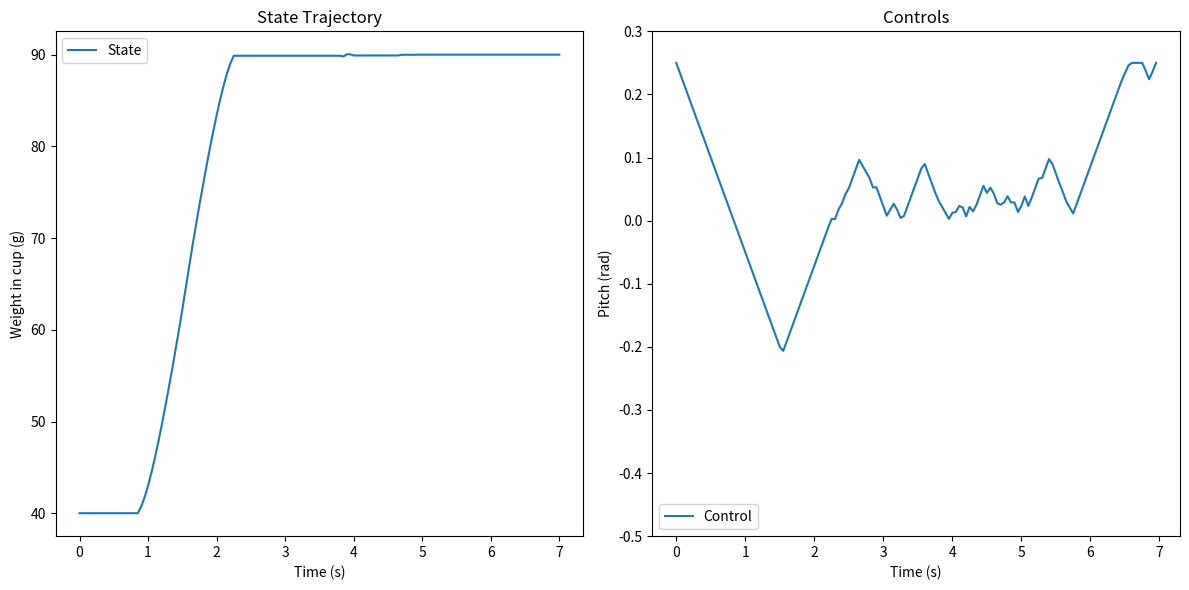

Here is the Python script that generated this plot:
import numpy as np
import matplotlib.pyplot as plt
from scipy.optimize import minimize

# def softmin(x, y, k=10):
#     """ Smooth minimum function. """
#     return -1/k * np.log(np.exp(-k*x) + np.exp(-k*y))

def dynamics(params, x, u):
    """ System dynamics function. In CT """


    #u_smooth = softmin(u[0], 0, 50)  # Smooth min function

    #xdot = -u_smooth**2  # Compute xdot
    if (u > 0):
        xdot = 0
    else:
        xdot = -(5382.2 * u[0]**3 + 2391.4*u[0]**2 + 435.57*u[0] - 12.463) # if u > 0, this needs to be zero TODO 
        #xdot = -756.9 * u[0]**2 - 4.3739*u[0] - 21.255 # multiply by dt, these we got as g/s
    return np.array([xdot])

def hermite_simpson(params, x1, x2, u, dt):
    """ Hermite-Simpson implicit integration residual. """
    x1dot = dynamics(params, x1, u)
    x2dot = dynamics(params, x2, u)
    x_k12 = 0.5 * (x1 + x2) + (dt / 8) * (x1dot - x2dot)
    
    return x1 + (dt / 6) * (x1dot + 4 * dynamics(params, x_k12, u) + x2dot) - x2

def create_idx(nx, nu, N):
    nz = (N - 1) * nu + N * nx
    x = [list(range((i - 1) * (nx + nu), (i - 1) * (nx + nu) + nx)) for i in range(1, N + 1)]
    u = [list(range((i - 1) * (nx + nu) + nx, (i - 1) * (nx + nu) + nx + nu)) for i in range(1, N)]
    c = [list(range((i - 1) * nx, (i - 1) * nx + nx)) for i in range(1, N)]
    nc = (N - 1) * nx

    return {"nx": nx, "nu": nu, "N": N, "nz": nz, "nc": nc, "x": x, "u": u, "c": c}

def cost(Z, params):
    idx, N, xg = params["idx"], params["N"], params["xg"]
    Q, R, Qf = params["Q"], params["R"], params["Qf"]
    
    X = np.array([Z[idx["x"][i]] for i in range(N)]).T
    U = np.array([Z[idx["u"][i]] for i in range(N-1)]).T
    
    J = 0.5 * np.sum(np.diag((X[:, :-1] - xg).T @ Q @ (X[:, :-1] - xg)))
    J += 0.5 * np.sum(np.diag((U - 0.25).T @ R @ (U - 0.25)))
    J += 0.5 * np.dot((X[:, -1] - xg).T, Qf @ (X[:, -1] - xg))
    
    return J

def dynamics_constraints(Z, params):
    idx, N, dt = params["idx"], params["N"], params["dt"]
    c = np.zeros(idx["nc"])
    
    for i in range(N - 1):
        xi = Z[idx["x"][i]]
        ui = Z[idx["u"][i]]
        xip1 = Z[idx["x"][i + 1]]
        
        c[idx["c"][i]] = hermite_simpson(params, xi, xip1, ui, dt)
    
    return c

def equality_constraint(Z, params):
    idx, xic, xg = params["idx"], params["xic"], params["xg"]
    eq_con = [
        Z[idx["x"][0]] - xic,
        Z[idx["x"][-1]] - xg,
        Z[idx["u"][0]] - 0.25,
        Z[idx["u"][-1]] - 0.25,
        dynamics_constraints(Z, params)
    ]

    return np.concatenate(eq_con)

def inequality_constraint(Z, params):
    idx, N, dt = params["idx"], params["N"], params["dt"]
    c = np.zeros(N - 2)
    
    for i in range(N - 2):
        ui = Z[idx["u"][i + 1]][0]
        uim1 = Z[idx["u"][i]][0]
        c[i] = (ui - uim1)/dt
    
    return c

def solve_bead_pour(start_mass=40, end_mass=90, verbose=True): # TODO: Play with constraints and parameters to make this find solution
    nx, nu = 1, 1
    dt, tf = 0.05, 7.0 # Generate trajectory at 20 Hz, use controller at 100 Hz to track
    t_vec = np.arange(0, tf + dt, dt)
    N = len(t_vec)

    Q, R, Qf = np.array([[0.1]]), np.array([[1]]), np.array([[10]])

    idx = create_idx(nx, nu, N)
    xic, xg = np.array([start_mass]), np.array([end_mass])

    params = {"Q": Q, "R": R, "Qf": Qf, "xic": xic, "xg": xg, "dt": dt, "N": N, "idx": idx}

    x_l, x_u = np.zeros(idx["nz"]), np.full(idx["nz"], np.inf)
    for i in range(N - 1):
        x_l[idx["u"][i]] = -0.4
        x_u[idx["u"][i]] = 0.25

    c_l, c_u = np.full(N - 2, -0.3), np.full(N - 2, 0.3)

    state_init = np.linspace(xic, xg, N)
    control_init = np.concatenate([
        np.linspace(0.25, -0.4, (N - 1) // 2),
        np.linspace(-0.4, 0.25, (N - 1) // 2)
    ])

    z0 = np.ones(idx["nz"])
    for i in range(N - 1):
        z0[idx["x"][i]] = state_init[i]
        z0[idx["u"][i]] = control_init[i]
    z0[idx["x"][-1]] = state_init[-1]
    z0 += np.random.uniform(-0.005, 0.005, z0.shape)



    result = minimize(cost, z0, 
                    args=(params,), 
                    method="SLSQP",
                    constraints=[
                        {"type": "eq", "fun": equality_constraint, "args": (params,)},
                        {"type": "ineq", "fun": lambda Z, params: inequality_constraint(Z, params) - c_l, "args": (params,)},
                        {"type": "ineq", "fun": lambda Z, params: c_u - inequality_constraint(Z, params), "args": (params,)}
                    ],
                    bounds=[(l, u) for l, u in zip(x_l, x_u)],
                    options={"maxiter": 100, "ftol": 1e0, "disp": verbose}) #1e-6

    #print(result)

    Z = result.x
    success = result.success
    X = [Z[idx["x"][i]] for i in range(N)]
    U = [Z[idx["u"][i]] for i in range(N - 1)]

    return X, U, success, t_vec, dt, params
if __name__ == "__main__":
    X, U, sucess, t_vec, dt, params = solve_bead_pour(verbose=True)

    Xm = np.array(X)
    Um = np.array(U)

    fig, ax = plt.subplots(1, 2, figsize=(12, 6))

    # Plot for the first subplot (State)
    ax[0].plot(t_vec, Xm, label="State")
    ax[0].set_xlabel("Time (s)")
    ax[0].set_ylabel("Weight in cup (g)")
    ax[0].set_title("State Trajectory")
    ax[0].legend()

    # Plot for the second subplot (Control)
    ax[1].plot(t_vec[:-1], Um, label="Control")
    ax[1].set_xlabel("Time (s)")
    ax[1].set_ylabel("Pitch (rad)")
    ax[1].set_ylim((-0.5, 0.3))
    ax[1].set_title("Controls")
    ax[1].legend()

    # Display the plot
    plt.tight_layout()
    plt.show()
